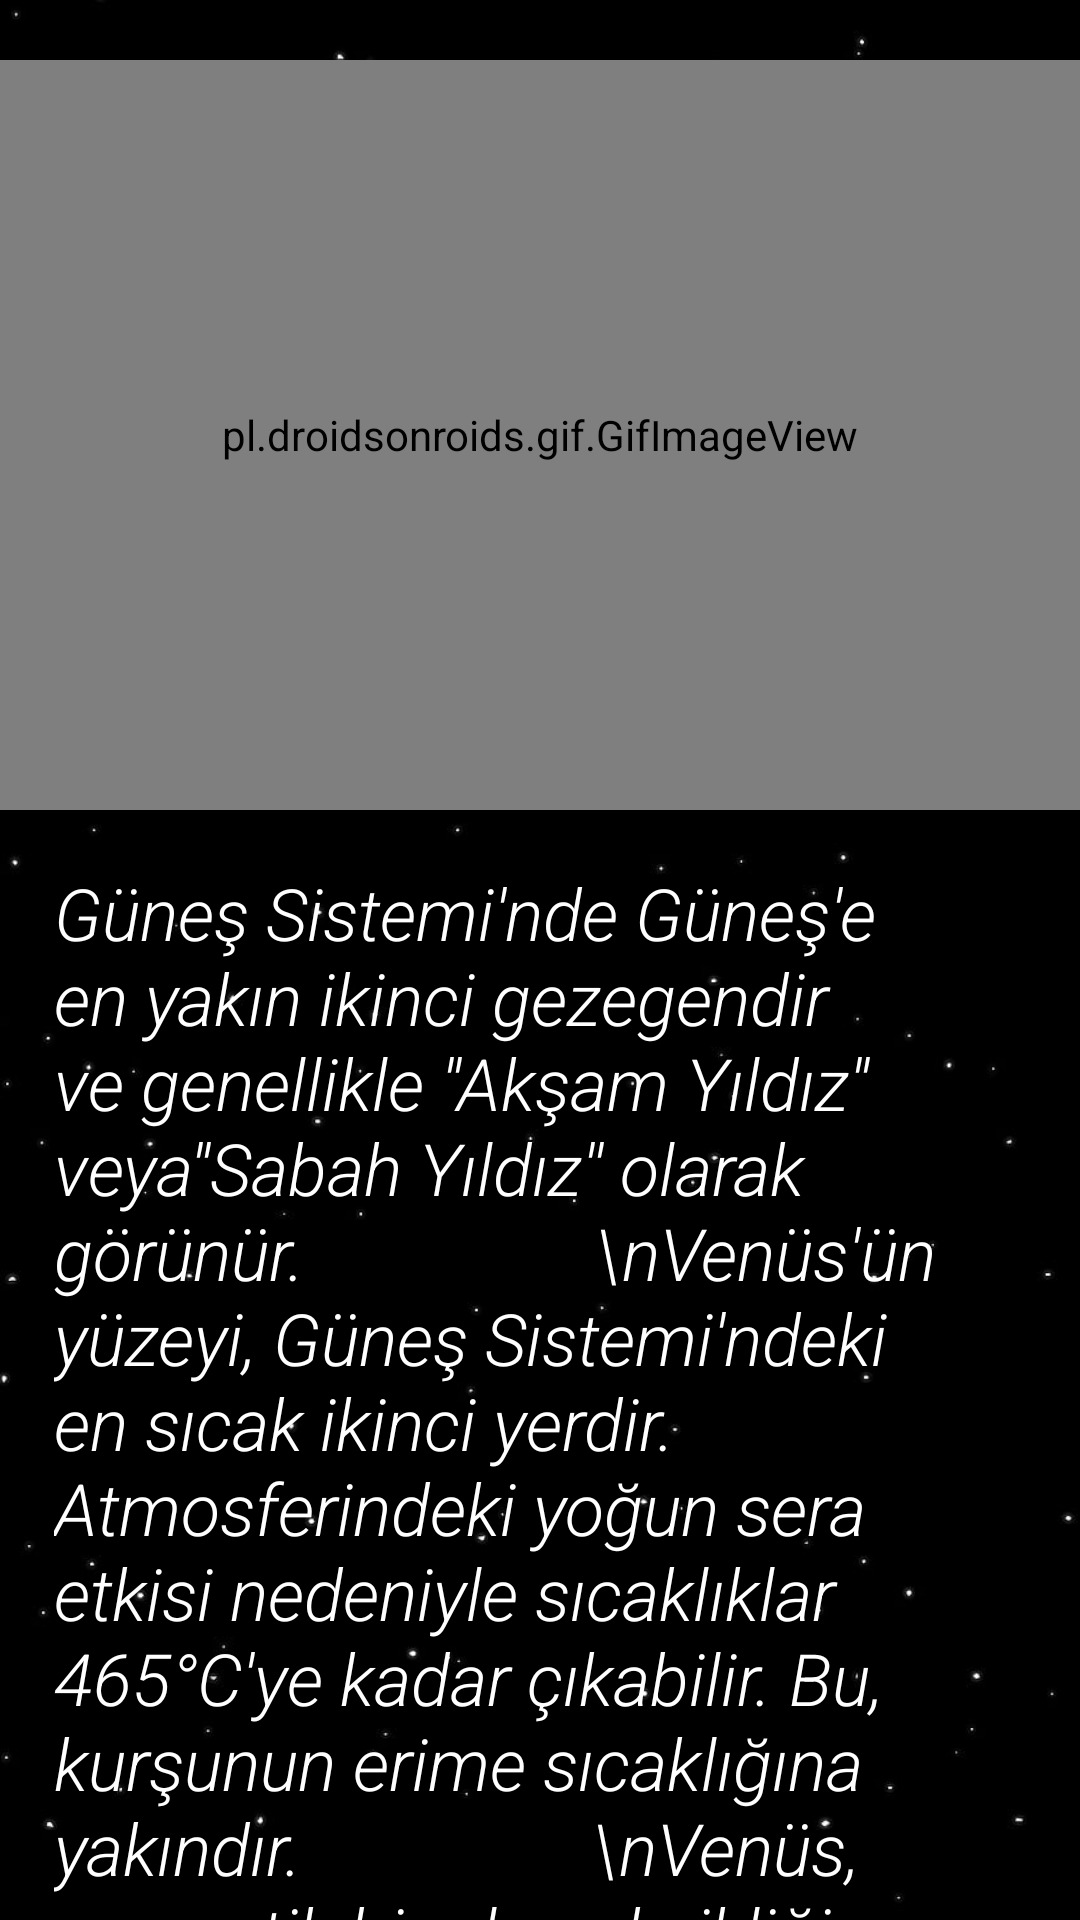

Here is an Android app screen rendered from its layout file. Give the layout XML and the strings, colors and styles it references.
<!-- AndroidManifest.xml: application theme Theme.SolarExplore -->
<!-- res/layout/activity_venus.xml -->
<?xml version="1.0" encoding="utf-8"?>
<RelativeLayout
    xmlns:android="http://schemas.android.com/apk/res/android"
    xmlns:tools="http://schemas.android.com/tools"
    android:layout_width="match_parent"
    android:layout_height="match_parent"
    android:background="@drawable/starswallpaper"
    tools:context=".Venus">


    <pl.droidsonroids.gif.GifImageView
        android:id="@+id/venGif"
        android:layout_width="250dp"
        android:layout_height="250dp"
        android:src="@drawable/venus_gif"
        android:layout_alignParentLeft="true"
        android:layout_alignParentRight="true"
        android:layout_marginTop="20dp"
        />

    <ScrollView
        android:layout_width="match_parent"
        android:layout_height="match_parent"
        android:layout_below="@+id/venGif">

        <LinearLayout
            android:layout_width="match_parent"
            android:layout_height="match_parent"
            android:orientation="vertical">

            <TextView
                android:layout_width="match_parent"
                android:layout_height="match_parent"
                android:textColor="@color/white"
                android:layout_margin="10dp"
                android:textSize="24sp"
                android:textStyle="italic"
                android:padding="8dp"
                android:fontFamily="sans-serif-light"
                android:text="Güneş Sistemi'nde Güneş'e en yakın ikinci gezegendir ve genellikle ''Akşam Yıldız'' veya''Sabah Yıldız'' olarak görünür.
                \nVenüs'ün yüzeyi, Güneş Sistemi'ndeki en sıcak ikinci yerdir. Atmosferindeki yoğun sera etkisi nedeniyle sıcaklıklar 465°C'ye kadar çıkabilir. Bu, kurşunun erime sıcaklığına yakındır.
                \nVenüs, manyetik bir alan eksikliği nedeniyle Güneş rüzgarlarına karşı korumasızdır. Bu, atmosfer kaybına yol açabilir."/>


            <TextView
                android:layout_width="match_parent"
                android:layout_height="match_parent"
                android:textColor="@color/white"
                android:layout_margin="10dp"
                android:textSize="24sp"
                android:textStyle="bold"
                android:padding="8dp"
                android:text="İlginç Bilgiler"/>

            <TextView
                android:layout_width="match_parent"
                android:layout_height="match_parent"
                android:textColor="@color/white"
                android:layout_margin="10dp"
                android:textSize="24sp"
                android:textStyle="italic"
                android:padding="8dp"
                android:text="Venüs, çok sayıda volkanik dağla kaplıdır. Bu volkanlar, yüzeyde büyük lav akıntılarına neden olmuş ve gezegenin görünümünü şekillendirmiştir.
                \nVenüs'ün yerçekimi, Dünya'nınkinden yaklaşık %90 daha zayıftır. Bu, yürümek veya taşımak için büyük bir zorluk oluştururdu.
                \nVenüs'ün yoğun atmosferi, yüzeyini görünmez kılar. Bu nedenle, yüzeyi görmek için uzay sondaları kullanılmalıdır.
                Venüs, 1962'de Venera 7 misyonu tarafından yüzeyi incelenen ilk gezegen oldu. Bu misyon, Venüs'ün yüzeyindeki sıcaklık ve basınç hakkında önemli veriler sağladı."/>


        </LinearLayout>

    </ScrollView>

</RelativeLayout>
<!-- resources referenced by this layout -->
<resources>
  <!-- drawable starswallpaper: jpg bitmap (drawable, 13379 bytes) -->
  <style name="Theme.SolarExplore" parent="Base.Theme.SolarExplore" />
  <style name="Base.Theme.SolarExplore" parent="Theme.AppCompat.DayNight.DarkActionBar">
          
          <item name="colorPrimary">@color/black</item>
      </style>
  <!-- not gathered from this repository: default colours our renderer supplied (Android Studio template values) -->
  <color name="black">#FF000000</color>
  <color name="white">#FFFFFFFF</color>
</resources>
